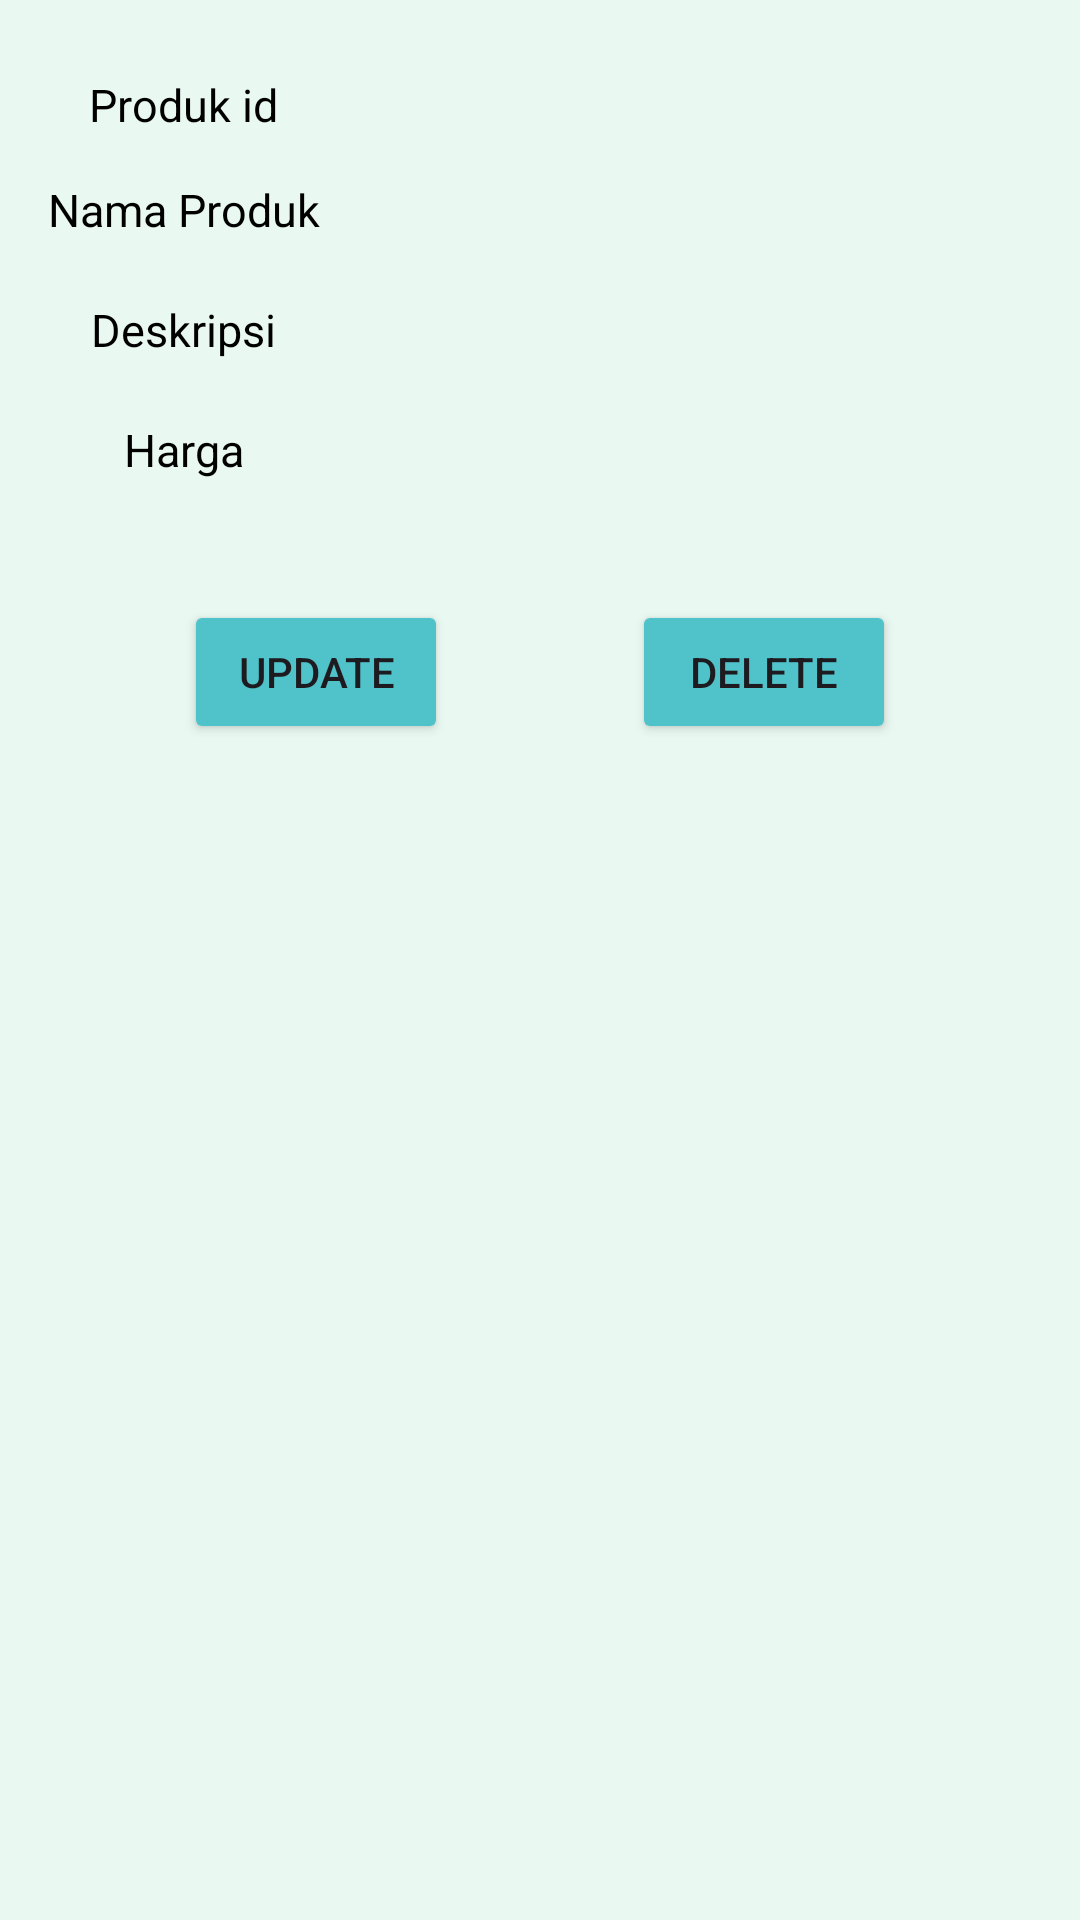

Here is an Android app screen rendered from its layout file. Give the layout XML and the strings, colors and styles it references.
<!-- AndroidManifest.xml: application theme Theme.MorrahFarmApp -->
<!-- res/layout/activity_employee_details.xml -->
<?xml version="1.0" encoding="utf-8"?>
<androidx.constraintlayout.widget.ConstraintLayout xmlns:android="http://schemas.android.com/apk/res/android"
    xmlns:app="http://schemas.android.com/apk/res-auto"
    xmlns:tools="http://schemas.android.com/tools"
    android:layout_width="match_parent"
    android:layout_height="match_parent"
    tools:context=".activities.EmployeeDetailsActivity"
    android:background="@color/colorPrimaryLight">

    <Button
        android:id="@+id/btnUpdate"
        android:layout_width="wrap_content"
        android:layout_height="wrap_content"
        android:layout_marginTop="30dp"
        android:text="Update"
        app:layout_constraintEnd_toStartOf="@+id/btnDelete"
        app:layout_constraintHorizontal_bias="0.5"
        app:layout_constraintStart_toStartOf="parent"
        app:layout_constraintTop_toBottomOf="@id/linearLayout"
        android:backgroundTint="@color/primaryColor"/>

    <Button
        android:id="@+id/btnDelete"
        android:layout_width="wrap_content"
        android:layout_height="wrap_content"
        android:layout_marginTop="30dp"
        android:text="Delete"
        app:layout_constraintEnd_toEndOf="parent"
        app:layout_constraintHorizontal_bias="0.5"
        app:layout_constraintStart_toEndOf="@+id/btnUpdate"
        app:layout_constraintTop_toBottomOf="@id/linearLayout"
        android:backgroundTint="@color/primaryColor"/>

    <LinearLayout
        android:id="@+id/linearLayout"
        android:layout_width="match_parent"
        android:layout_height="wrap_content"
        app:layout_constraintStart_toStartOf="parent"
        app:layout_constraintTop_toTopOf="parent"
        app:layout_constraintEnd_toEndOf="parent"
        android:orientation="vertical">


        <LinearLayout
            android:id="@+id/id_lin"
            android:layout_width="match_parent"
            android:layout_height="30dp"
            android:layout_marginLeft="10dp"
            android:layout_marginTop="20dp"
            android:layout_marginRight="10dp"
            android:orientation="horizontal"
            android:weightSum="2"

            >

            <LinearLayout
                android:layout_width="0dp"
                android:layout_height="match_parent"
                android:layout_weight="0.6"
                >

                <TextView
                    android:layout_width="match_parent"
                    android:layout_height="wrap_content"
                    android:layout_gravity="center"
                    android:gravity="center"
                    android:text="Produk id"
                    android:textColor="@color/black"
                    android:textSize="15sp" />

            </LinearLayout>

            <LinearLayout
                android:layout_width="0dp"
                android:layout_height="match_parent"
                android:layout_weight="1.4">

                <TextView
                    android:id="@+id/tvEmpId"
                    android:layout_width="match_parent"
                    android:layout_height="wrap_content"
                    android:layout_gravity="center"
                    android:gravity="center"
                    android:text=""
                    android:textColor="@color/black"
                    android:textSize="15sp"

                    />

            </LinearLayout>


        </LinearLayout>


        <LinearLayout
            android:id="@+id/contact_lin"
            android:layout_width="match_parent"
            android:layout_height="40dp"
            android:layout_marginLeft="10dp"
            android:layout_marginRight="10dp"
            android:orientation="horizontal"
            android:weightSum="2">

            <LinearLayout
                android:layout_width="0dp"
                android:layout_height="match_parent"
                android:layout_weight="0.6">

                <TextView
                    android:layout_width="match_parent"
                    android:layout_height="wrap_content"
                    android:layout_gravity="center"
                    android:gravity="center"
                    android:text="Nama Produk"
                    android:textColor="@color/black"
                    android:textSize="15sp" />

            </LinearLayout>

            <LinearLayout
                android:layout_width="0dp"
                android:layout_height="match_parent"
                android:layout_weight="1.4">

                <TextView
                    android:id="@+id/tvEmpNamaProduk"
                    android:layout_width="match_parent"
                    android:layout_height="wrap_content"
                    android:layout_gravity="center"
                    android:gravity="center"
                    android:text=""
                    android:textColor="@color/black"
                    android:textSize="15sp"

                    />

            </LinearLayout>


        </LinearLayout>

        <LinearLayout

            android:layout_width="match_parent"
            android:layout_height="40dp"
            android:layout_marginLeft="10dp"
            android:layout_marginRight="10dp"
            android:orientation="horizontal"
            android:weightSum="2"

            >

            <LinearLayout
                android:layout_width="0dp"
                android:layout_height="match_parent"
                android:layout_weight="0.6">

                <TextView
                    android:layout_width="match_parent"
                    android:layout_height="wrap_content"
                    android:layout_gravity="center"
                    android:gravity="center"
                    android:text="Deskripsi"
                    android:textColor="@color/black"
                    android:textSize="15sp"


                    />

            </LinearLayout>

            <LinearLayout
                android:layout_width="0dp"
                android:layout_height="match_parent"
                android:layout_weight="1.4">

                <TextView
                    android:id="@+id/tvEmpDeskripsi"
                    android:layout_width="match_parent"
                    android:layout_height="wrap_content"
                    android:layout_gravity="center"
                    android:gravity="center"
                    android:text=""
                    android:textColor="@color/black"
                    android:textSize="15sp"

                    />

            </LinearLayout>


        </LinearLayout>


        <LinearLayout

            android:layout_width="match_parent"
            android:layout_height="40dp"
            android:layout_marginLeft="10dp"
            android:layout_marginRight="10dp"
            android:orientation="horizontal"
            android:weightSum="2"

            >

            <LinearLayout
                android:layout_width="0dp"
                android:layout_height="match_parent"
                android:layout_weight="0.6">

                <TextView
                    android:layout_width="match_parent"
                    android:layout_height="wrap_content"
                    android:layout_gravity="center"

                    android:gravity="center"
                    android:text="Harga"
                    android:textColor="@color/black"
                    android:textSize="15sp"


                    />

            </LinearLayout>

            <LinearLayout
                android:layout_width="0dp"
                android:layout_height="match_parent"
                android:layout_weight="1.4">

                <TextView
                    android:id="@+id/tvEmpHarga"
                    android:layout_width="match_parent"
                    android:layout_height="wrap_content"
                    android:layout_gravity="center"
                    android:gravity="center"
                    android:text=""
                    android:textColor="@color/black"
                    android:textSize="15sp"

                    />

            </LinearLayout>


        </LinearLayout>


    </LinearLayout>

</androidx.constraintlayout.widget.ConstraintLayout>
<!-- resources referenced by this layout -->
<resources>
  <color name="black">#000000</color>
  <color name="colorPrimaryLight">#E9F8F1</color>
  <color name="primaryColor">#50C2C9</color>
  <style name="Theme.MorrahFarmApp" parent="Base.Theme.MorrahFarmApp" />
  <style name="Base.Theme.MorrahFarmApp" parent="Theme.Material3.Light.NoActionBar">
          
          
      </style>
</resources>
